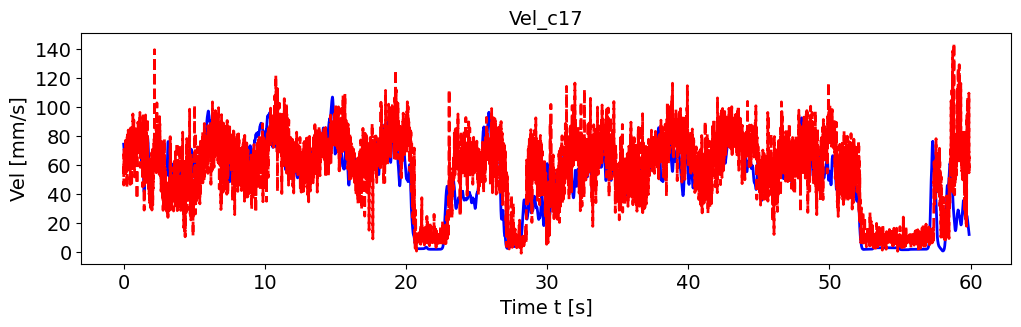

Values plotted in this chart, from the file beside it:
, pred_vel, pred_vel_x, pred_vel_y, label_vel, label_vel_x, label_vel_y
0, 58.77, 27.45, -6.723, 74.22, 65.79, -28.97
1, 46.11, 41.29, -8.523, 72.73, 65.15, -26.78
2, 57.75, 35.73, 9.087, 71.69, 64.92, -24.61
3, 70.71, 54.71, -32.83, 71.08, 65.12, -22.39
4, 56.51, 52.56, -16.79, 70.24, 64.99, -20.18
5, 68.22, 37.61, -2.819, 69.14, 64.55, -17.91
6, 56.93, 49.69, 9.834, 67.75, 63.77, -15.52
7, 67.33, 61.07, -25.65, 66.83, 63.37, -13.32
8, 69.37, 60.14, -19.41, 66.36, 63.33, -11.24
9, 60.89, 44.41, -0.116, 65.58, 62.89, -9.52
10, 63.4, 56.92, 2.61, 64.45, 62.03, -8.103
11, 66.57, 58.56, -9.669, 63.73, 61.51, -7.115
12, 68.49, 58.7, -10.21, 63.4, 61.33, -6.526
13, 51.75, 21.13, 0.4021, 63.45, 61.47, -6.318
14, 58.46, 31.38, 8.054, 63.51, 61.58, -6.433
15, 76.76, 61.23, -22.62, 63.59, 61.64, -6.873
16, 69.33, 62.49, -25.67, 63.54, 61.53, -7.361
17, 74.74, 63.48, -24.19, 63.37, 61.24, -7.911
18, 52.37, 47.69, 2.143, 63.06, 60.75, -8.539
19, 69.81, 55.39, -15.18, 62.55, 60.03, -9.052
20, 54.85, 46.03, 1.927, 61.82, 59.05, -9.467
21, 57.76, 47.62, 16.78, 61.08, 58.04, -9.671
22, 61.35, 53.18, -2.142, 60.3, 56.97, -9.67
23, 57.3, 52.93, 3.444, 59.53, 55.97, -9.182
24, 64.47, 56.97, -3.032, 58.72, 55.01, -8.192
25, 55.53, 52.74, 6.713, 57.87, 54.07, -6.671
26, 65.86, 58.01, 2.643, 57.28, 53.43, -4.713
27, 55.8, 47.87, 14.31, 56.95, 53.07, -2.26
28, 44.27, 23.99, 17.81, 56.96, 52.96, 0.3981
29, 50.18, 44.96, 16.46, 57.3, 53.1, 3.342
30, 79.33, 56.07, -15.04, 58, 53.49, 6.661
31, 77.37, 66.72, -23.02, 59.1, 54.17, 10
32, 80.74, 65.69, -21.21, 60.65, 55.15, 13.47
33, 74.08, 64.09, -17.83, 62.28, 56.15, 16.77
34, 80.83, 56.87, -26.83, 64.06, 57.2, 20.01
35, 73.79, 62.43, -19.71, 65.67, 58.16, 22.8
36, 76.52, 60.57, -23.08, 67.17, 59.08, 25.22
37, 62.03, 58.23, -5.636, 68.6, 59.96, 27.35
38, 77.73, 64.62, -19.4, 69.61, 60.54, 29
39, 83.95, 53.44, -40.61, 70.23, 60.82, 30.21
40, 72.94, 61.1, -18.81, 70.95, 61.25, 31.25
41, 79.67, 64.73, -10.95, 71.8, 61.83, 32.14
42, 71.31, 55.86, -23.18, 72.81, 62.58, 32.91
43, 75.99, 40.34, -25.17, 73.1, 62.93, 32.89
44, 78.75, 51.41, -20.14, 72.71, 62.9, 32.08
45, 79.89, 67.74, -30.65, 72.68, 63.31, 31.13
46, 74.16, 56.99, -12, 73.04, 64.19, 30.02
47, 73.98, 64.28, -19.69, 73.39, 65.14, 28.64
48, 56.44, 47.71, -2.644, 73.74, 66.19, 26.94
49, 73.19, 62.9, -16.47, 74.12, 67.39, 24.88
50, 79.88, 39.22, -5.119, 74.41, 68.44, 22.7
51, 69.04, 55.37, -6.08, 74.6, 69.39, 20.35
52, 72.05, 61.75, -9.523, 74.7, 70.13, 18.19
53, 69.39, 64.66, -7.881, 74.71, 70.68, 16.16
54, 79.96, 65.97, -18.81, 74.63, 71.06, 14.21
55, 67.72, 56.64, -5.746, 74.34, 71.12, 12.61
56, 46.6, 10.05, -3.596, 73.84, 70.88, 11.34
57, 72.5, 63, -13.97, 73.41, 70.61, 10.45
58, 57.82, 31.65, -2.362, 73.02, 70.31, 9.935
59, 72.85, 62.77, -6.222, 72.78, 70.08, 9.99
... 7,121 more rows
